Run: headless pygame with SDL's dummy video driver; simulated clock (each Clock.tick advances the game by its frame time, no real sleeping); random seed 0; keys injected as events and as key.get_pressed() state; no mouse input.
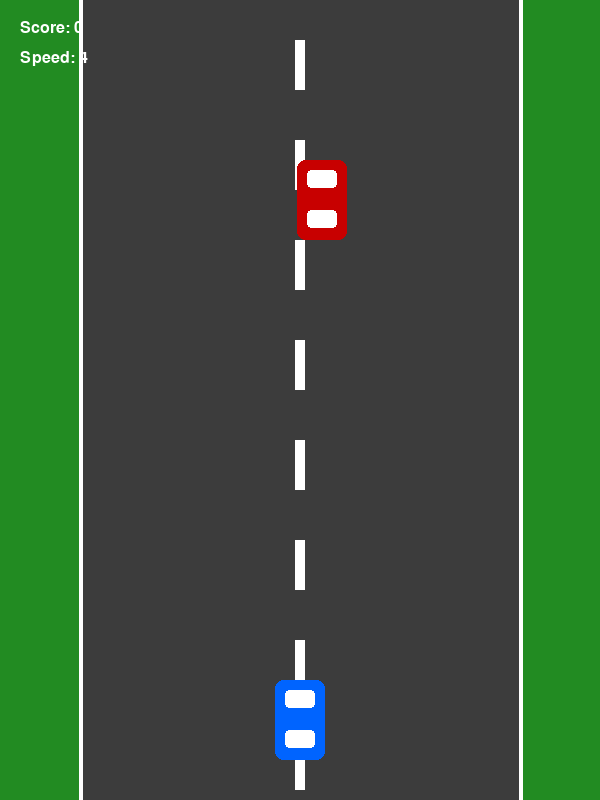
Frame 1 of 4 · flips 1–60 · no input
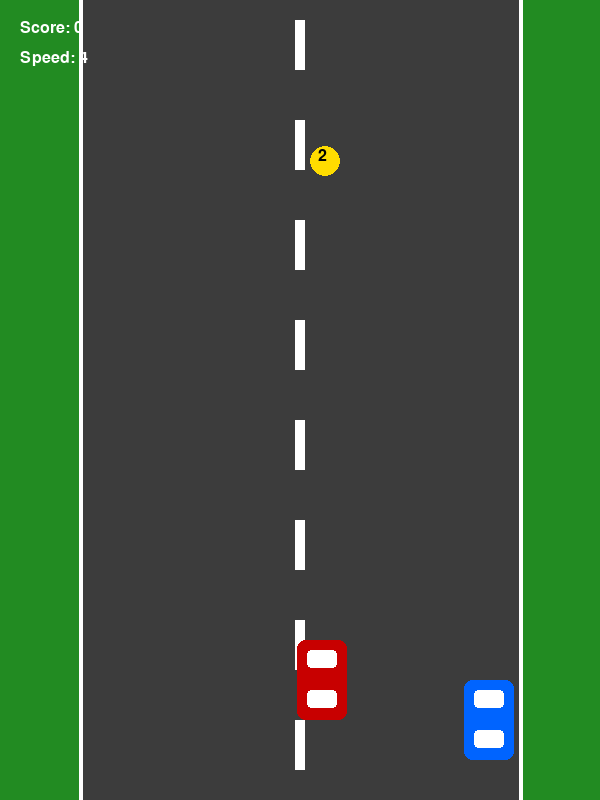
Frame 2 of 4 · flips 61–180 · tapped SPACE, RETURN · held RIGHT (→), D
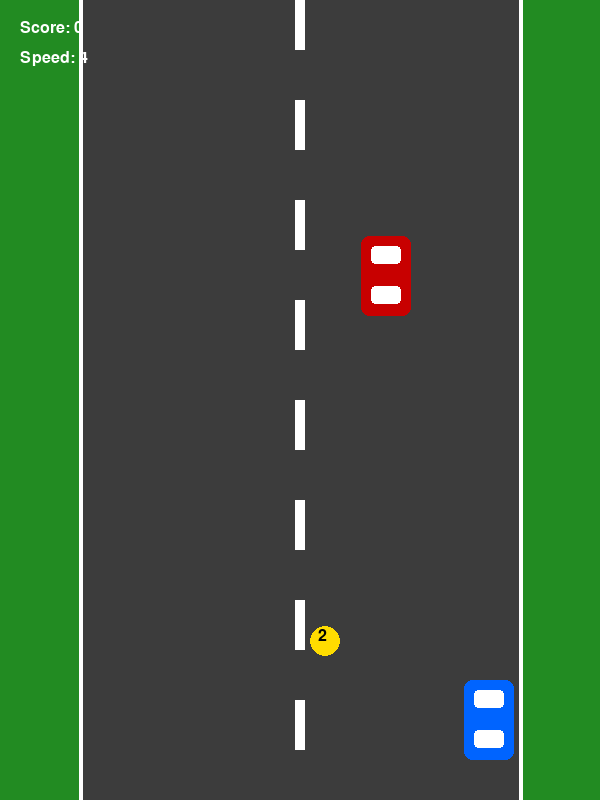
Frame 3 of 4 · flips 181–300 · held DOWN (↓), S
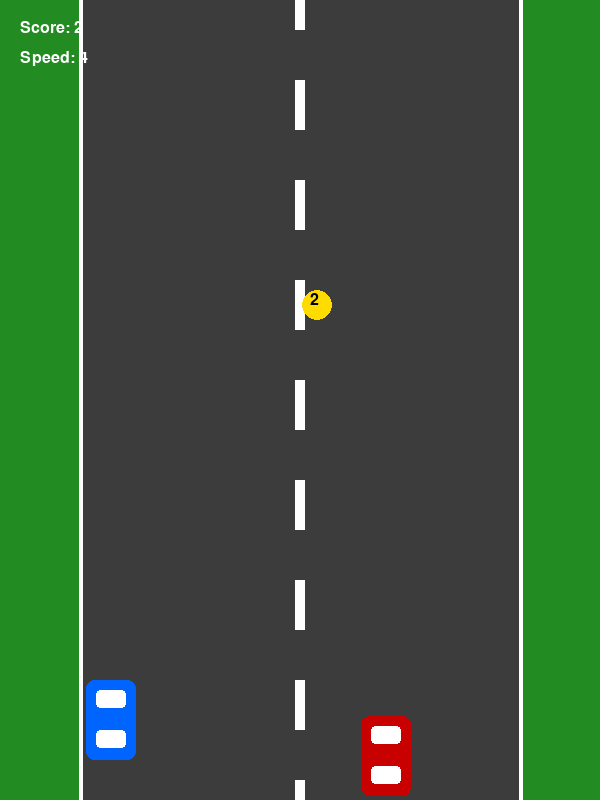
Frame 4 of 4 · flips 301–420 · held LEFT (←), A, UP (↑), W

The pygame program that drew these frames:

import pygame
import random

pygame.init()

# Размеры окна
WIDTH = 600
HEIGHT = 800
screen = pygame.display.set_mode((WIDTH, HEIGHT))
pygame.display.set_caption("Racer Practice 11")

# Цвета
WHITE = (255, 255, 255)
GREEN = (34, 139, 34)       # трава
ROAD_COLOR = (60, 60, 60)   # асфальт
RED = (200, 0, 0)
BLUE = (0, 100, 255)
YELLOW = (255, 220, 0)
BLACK = (0, 0, 0)

clock = pygame.time.Clock()
FPS = 60

font = pygame.font.SysFont("Arial", 24)

# Дорога
road_x = 80
road_width = WIDTH - 160

# Игрок
player_width = 50
player_height = 80
player_x = WIDTH // 2 - player_width // 2
player_y = HEIGHT - 120
player_speed = 7

# Враг
enemy_width = 50
enemy_height = 80
enemy_x = random.randint(road_x + 20, road_x + road_width - enemy_width - 20)
enemy_y = -enemy_height
enemy_speed = 4

# Монета
coin_radius = 15
coin_x = random.randint(road_x + 30, road_x + road_width - 30)
coin_y = random.randint(-600, -50)
coin_speed = 4
coin_weight = random.choice([1, 2, 5])

# Счет
score = 0
coins_collected = 0

# После каждых N монет скорость врага увеличивается
N = 5

# Сдвиг разметки, чтобы она двигалась вниз
road_line_offset = 0


def draw_car(surface, x, y, color, width, height):
    """
    Функция рисует машину без колес.
    """
    # Корпус машины
    pygame.draw.rect(surface, color, (x, y, width, height), border_radius=8)

    # Переднее стекло
    pygame.draw.rect(
        surface,
        WHITE,
        (x + 10, y + 10, width - 20, 18),
        border_radius=4
    )

    # Заднее стекло
    pygame.draw.rect(
        surface,
        WHITE,
        (x + 10, y + height - 30, width - 20, 18),
        border_radius=4
    )


running = True

while running:
    clock.tick(FPS)

    # Обработка событий
    for event in pygame.event.get():
        if event.type == pygame.QUIT:
            running = False

    # Нажатые клавиши
    keys = pygame.key.get_pressed()

    # Игрок двигается только влево и вправо
    if (keys[pygame.K_LEFT] or keys[pygame.K_a]) and player_x > road_x + 10:
        player_x -= player_speed

    if (keys[pygame.K_RIGHT] or keys[pygame.K_d]) and player_x < road_x + road_width - player_width - 10:
        player_x += player_speed

    # Враг сам едет вниз
    enemy_y += enemy_speed

    # Если враг ушел вниз, появляется сверху
    if enemy_y > HEIGHT:
        enemy_y = -enemy_height
        enemy_x = random.randint(road_x + 20, road_x + road_width - enemy_width - 20)

    # Монета тоже сама едет вниз
    coin_y += coin_speed

    # Если монета ушла вниз, появляется сверху
    if coin_y > HEIGHT:
        coin_y = random.randint(-600, -50)
        coin_x = random.randint(road_x + 30, road_x + road_width - 30)
        coin_weight = random.choice([1, 2, 5])

    # Двигаем разметку дороги вниз
    road_line_offset += enemy_speed

    if road_line_offset >= 100:
        road_line_offset = 0

    # Прямоугольники для столкновений
    player_rect = pygame.Rect(player_x, player_y, player_width, player_height)
    enemy_rect = pygame.Rect(enemy_x, enemy_y, enemy_width, enemy_height)

    coin_rect = pygame.Rect(
        coin_x - coin_radius,
        coin_y - coin_radius,
        coin_radius * 2,
        coin_radius * 2
    )

    # Столкновение с врагом
    if player_rect.colliderect(enemy_rect):
        running = False

    # Сбор монеты
    if player_rect.colliderect(coin_rect):
        score += coin_weight
        coins_collected += 1

        # Новая монета появляется сверху
        coin_y = random.randint(-600, -50)
        coin_x = random.randint(road_x + 30, road_x + road_width - 30)
        coin_weight = random.choice([1, 2, 5])

        # После каждых 5 монет скорость врага и монет увеличивается
        if coins_collected % N == 0:
            enemy_speed += 1
            coin_speed += 1

    # =====================
    # РИСОВАНИЕ
    # =====================

    # Зеленая трава
    screen.fill(GREEN)

    # Асфальт
    pygame.draw.rect(screen, ROAD_COLOR, (road_x, 0, road_width, HEIGHT))

    # Белые боковые линии дороги
    pygame.draw.line(screen, WHITE, (road_x, 0), (road_x, HEIGHT), 4)
    pygame.draw.line(screen, WHITE, (road_x + road_width, 0), (road_x + road_width, HEIGHT), 4)

    # Движущаяся центральная разметка
    for y in range(-100, HEIGHT, 100):
        pygame.draw.rect(
            screen,
            WHITE,
            (WIDTH // 2 - 5, y + road_line_offset, 10, 50)
        )

    # Монета
    pygame.draw.circle(screen, YELLOW, (coin_x, coin_y), coin_radius)

    # Вес монеты
    weight_text = font.render(str(coin_weight), True, BLACK)
    screen.blit(weight_text, (coin_x - 7, coin_y - 13))

    # Машины
    draw_car(screen, player_x, player_y, BLUE, player_width, player_height)
    draw_car(screen, enemy_x, enemy_y, RED, enemy_width, enemy_height)

    # Счет
    score_text = font.render(f"Score: {score}", True, WHITE)
    screen.blit(score_text, (20, 20))

    # Скорость
    speed_text = font.render(f"Speed: {enemy_speed}", True, WHITE)
    screen.blit(speed_text, (20, 50))

    pygame.display.update()

pygame.quit()
